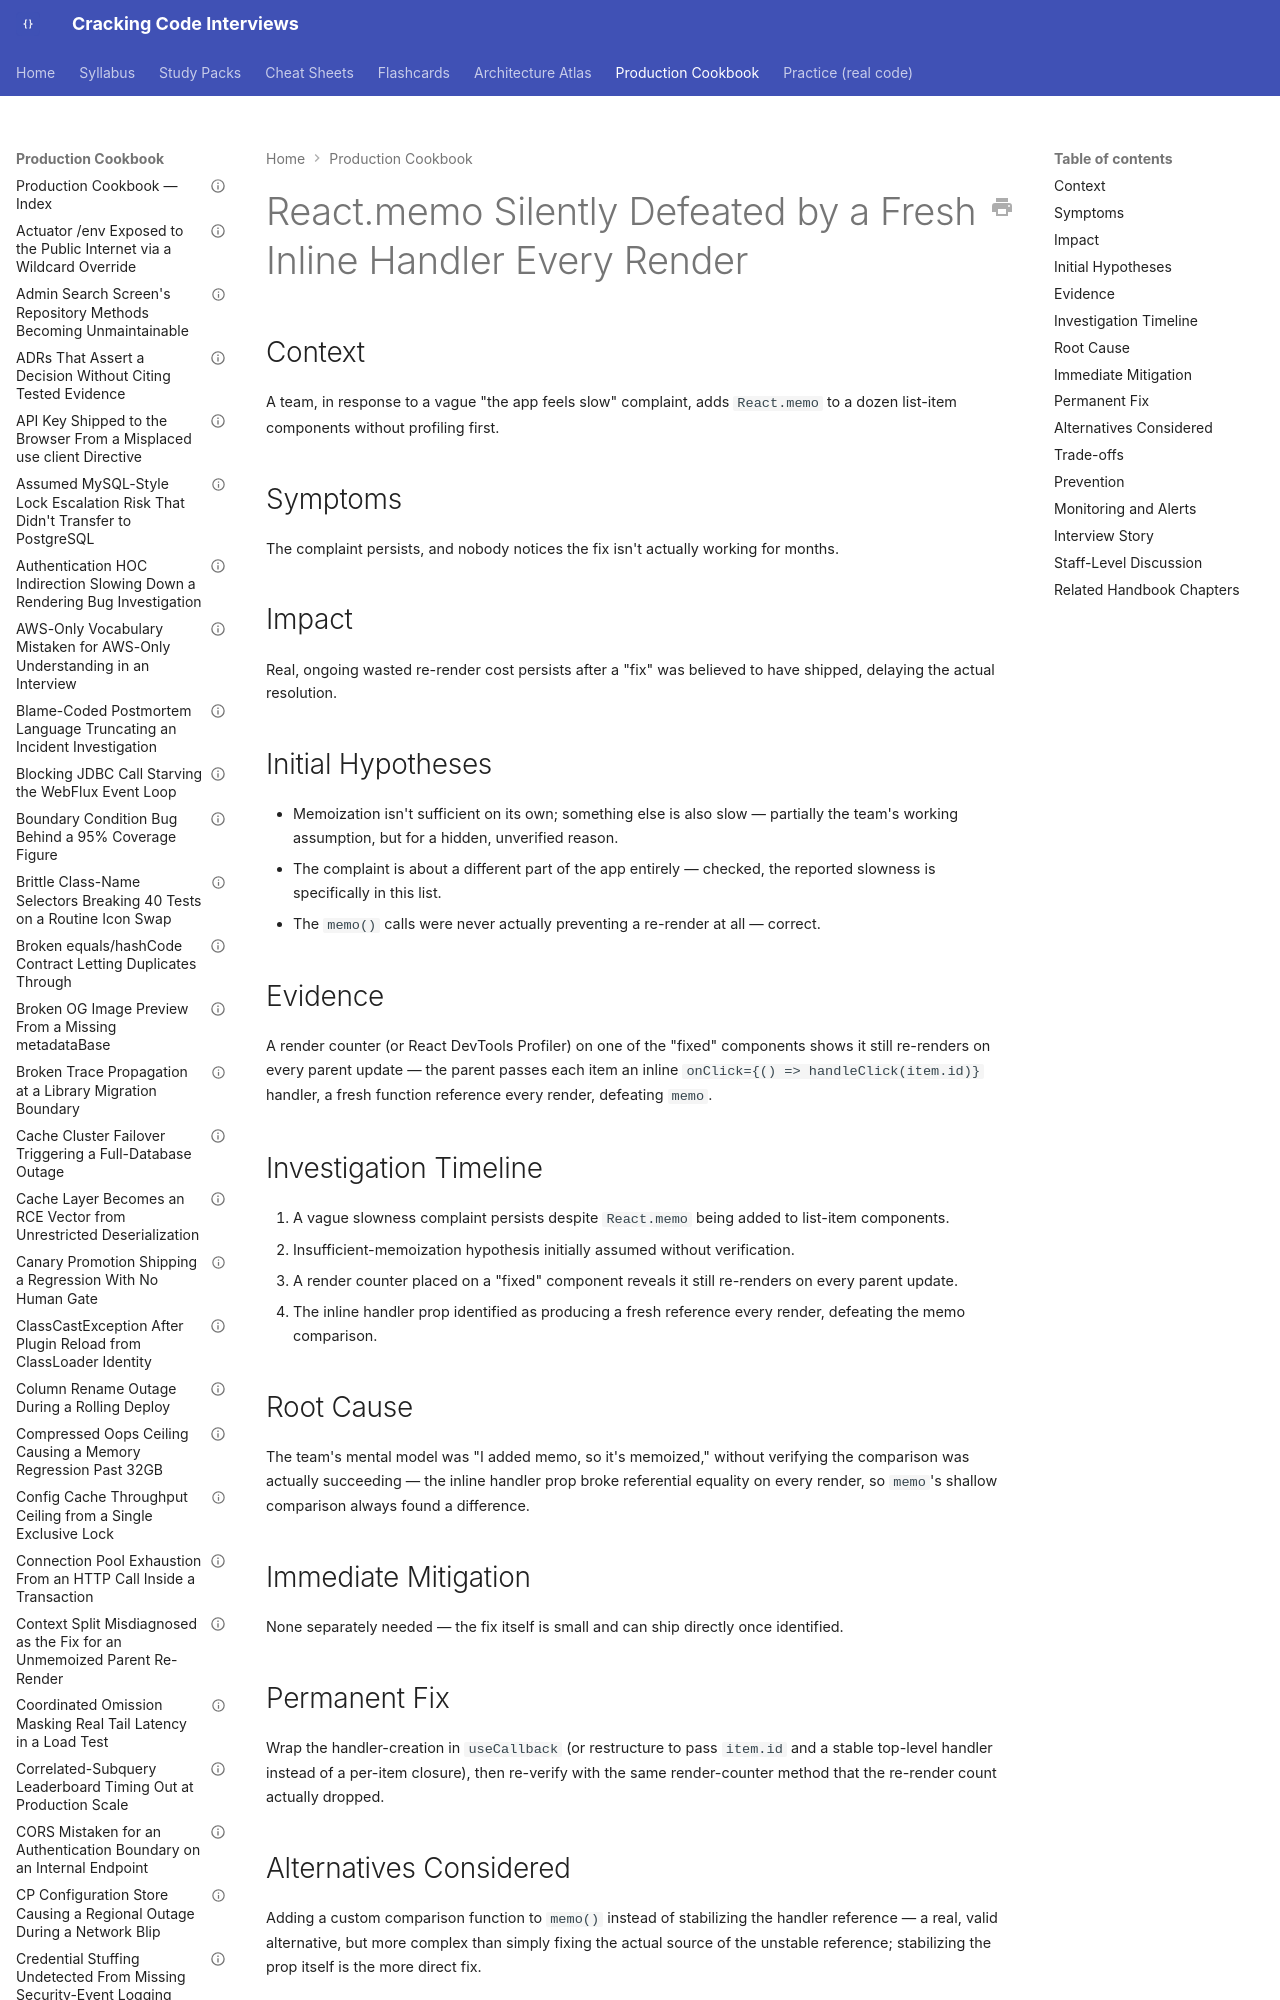

repository: JuanMelendres/cracking-code-interviews · page: production-cookbook/react-memo-silently-defeated-by-a-fresh-inline-handler-every-render/index.html · generator: mkdocs

---
title: "React.memo Silently Defeated by a Fresh Inline Handler Every Render"
document_type: production-cookbook-entry
domain: frontend-web
status: draft
last_updated: 2026-09-12
related_handbook:
  - ../syllabus/21-frontend-web/react-performance.md
source: syllabus/21-frontend-web/react-performance.md#production-scenarios
---

# React.memo Silently Defeated by a Fresh Inline Handler Every Render

## Context

A team, in response to a vague "the app feels slow" complaint, adds `React.memo` to a dozen list-item components without profiling first.

## Symptoms

The complaint persists, and nobody notices the fix isn't actually working for months.
